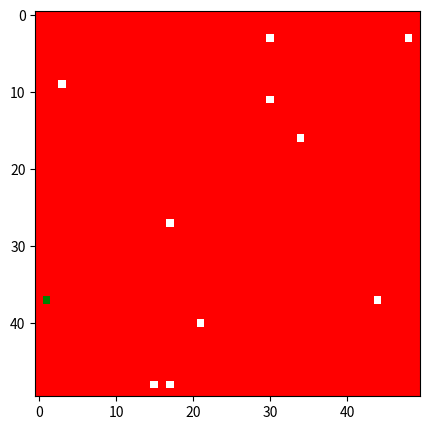

The script that saved this image: (Note: this script raises an exception after producing the figure.)
"""
Jocelyn Ju & Ceara Zhang
DS3500 // Predator Prey
HW05
14 April 2023
"""

# import necessary libraries
import random as rnd
import matplotlib.pyplot as plt
import matplotlib.animation as animation
import numpy as np
import copy
import seaborn as sns
import argparse as ap
from matplotlib import colors


# establish necessary constants
fsize = 50
OFFSPRING = 2  # Max offspring when a rabbit reproduces
grass_rate = 0.025  # Probability that grass grows back at any location in the next season.
WRAP = False  # Does the field wrap around on itself when rabbits move?


class Animal:
    """ A creature in a field searching for something to eat. This animal
     is adjustable with id, maximum offspring possible, speed at which it
     moves, amount of cycles before it starves, and what it eats"""

    def __init__(self, id, max_offspring, speed, starve, eats, fsize):
        """
        id : the id number of the animal
            empty ground = 0
            grass        = 1
            rabbit       = 2
            fox          = 3
        max_offspring: the maximum amount of offspring the animal can have
        speed: the maximum number of pixels that an animal can move in one cycle
        starve: the number of cycles an animal can go without eating
        eats: the id #s of the animal's food
        fsize: the size of the field
        """
        self.fsize = fsize
        self.x = rnd.randrange(0, self.fsize)
        self.y = rnd.randrange(0, self.fsize)
        self.eaten = 0
        self.id = id
        self.max_offspring = max_offspring
        self.speed = speed
        self.starve = starve
        self.cycle = 0
        self.eats = eats

    def reproduce(self):
        """ Make a new animal at the same location.
         Reproduction is hard work! Each reproducing
         rabbit's eaten level is reset to zero. """
        self.eaten = 0
        return copy.deepcopy(self)

    def eat(self, amount):
        """Feed the animal, taking in the amount"""
        self.eaten += amount
        if self.id == 3:
            print(self.id, self.eaten)

    def move(self):
        """ Move up, down, left, right randomly """
        max_move = self.speed + 1
        min_move = max_move * -1 + 1
        move_list = [i for i in range(min_move, max_move)]

        # account for the field wrapping around
        if WRAP:
            self.x = (self.x + rnd.choice(move_list)) % self.fsize
            self.y = (self.y + rnd.choice(move_list)) % self.fsize
        else:
            self.x = min(self.fsize-1, max(0, (self.x + rnd.choice(move_list))))
            self.y = min(self.fsize-1, max(0, (self.y + rnd.choice(move_list))))

    def survive(self):
        """ Returns whether the animal will survive that cycle
        taking into account the number of cycles the animal can
        go without starving """
        # if the animal ate that cycle, reset counter to 0
        if self.eaten > 0:
            self.cycle = 0
            return True

        # if the animal has gone too many cycles without eating, return "False"
        else:
            if self.cycle <= self.starve:
                self.cycle += 1
                return True
            else:
                return False


class Field:
    """ A field is a patch of grass with 0 or more rabbits and foxes
     roaming around in search of food """

    def __init__(self, size, grass_rate):
        """ Create a patch of grass with dimensions fsize x fsize
        and initially no animals

        animals : a list of the animals in the field
        nrabbits: a list of the number of rabbits at each generation
        nfoxes: a list of the number of foxes at each generation
        ngrass: a list of the number of grass pixels at each generation
        size: the size of the visualization
        field: an array of none of size (size x size)
        grass_rate: the probability that grass grows back at any given
            location the next season
        """
        self.animals = []
        self.nrabbits = []
        self.nfoxes = []
        self.ngrass = []
        self.size = size
        self.field = np.ones(shape=(self.size, self.size), dtype=int)
        self.grass_rate = grass_rate

    def add_animal(self, animal):
        """ Add a new animal to the field """
        self.animals.append(animal)
        self.field[animal.x][animal.y] = animal.id
        print(f"Added animal {animal.id} at ({animal.x}, {animal.y})")
        print(self.field)

    def move(self):
        """ Animals move """
        for r in self.animals:
            r.move()

    # def eat(self):
    #     """ Animals eat (if they find grass where they are) """
    #     for animal in self.animals:
    #         self.field[animal.x, animal.y] = animal.id
    #
    #         if self.field[animal.x, animal.y] in animal.eats: # rabbit eating grass
    #             animal.eat(self.field[animal.x, animal.y])
    #             self.field[animal.x, animal.y] = 0
    #         # check pixel of field's current value
    #         if self.field[animal.x, animal.y] == animal.eats:
    #             # animal.eat(1)
    #             animal.eat(self.field[animal.x, animal.y])
    #             self.field[animal.x, animal.y] = 0

    # def eat(self):
    #     """ Animals eat (if they find grass where they are) """
    #
    #     for animal in self.animals:
    #         # check pixel of field's current value
    #         # if it's edible, eat it and revert the field value to 0
    #         if self.field[animal.x, animal.y] in animal.eats:
    #             animal.eat(self.field[animal.x, animal.y])
    #             self.field[animal.x, animal.y] = 0
    #         # if it is not, leave the field value as is
    #         elif self.field[animal.x, animal.y] > animal.id:
    #             self.field[animal.x, animal.y] = self.field[animal.x, animal.y]

    # def eat(self):
    #     """ Animals eat (if they find food where they are) """
    #     for animal in self.animals:
    #         # check pixel of field's current value
    #         if self.field[animal.x, animal.y] == animal.eats:
    #             if self.field[animal.x, animal.y] == 2:
    #                 self.remove_rabbit(animal.x, animal.y)
    #             elif self.field[animal.x, animal.y] == 3:
    #                 self.remove_fox(animal.x, animal.y)
    #             animal.eat(1)


    # def eat(self):
    #     #Animals eat (if they find grass where they are)
    #     animal_ids = [self.field[row][col] for row in range(self.size) for col in range(self.size)]
    #     print("rabbits present:", 2 in animal_ids)
    #     if 2 in animal_ids:
    #         print("THERE ARE BUNNIES IN FIELD")
    #     if 3 in animal_ids:
    #         print('THERE ARE FOXES IN FIELD')
    #     else:
    #         print('NOTHING HERE')
    #     for animal in self.animals:
    #
    #         # if the thing at the current position is what the animal
    #         # eats, then animal will eat the thing and the current
    #         # position becomes whatever the animal is
    #         if self.field[animal.x][animal.y] in animal.eats:
    #             print(f"Animal {animal.id} found food at ({animal.x}, {animal.y})")
    #
    #             if animal.id == 3:
    #                 animal.eat(self.field[animal.x][animal.y])
    #                 self.field[animal.x][animal.y] = animal.id
    #                 print(f"Fox {animal.id} is eating Rabbit")
    #             else:
    #                 animal.eat(self.field[animal.x][animal.y])
    #                 self.field[animal.x][animal.y] = 0
    #                 #print(f"Bunny {animal.id} is eating grass")
    def eat(self):
        """ Animals eat (if they find grass where they are) """
        for animal in self.animals:
            for other in self.animals:
                if other != animal and other.id in animal.eats and animal.x == other.x and animal.y == other.y:
                    # animal can eat other_animal
                    #print(f"Animal {animal.id} found food at ({animal.x}, {animal.y})")
                    animal.eat(other.id)
                    self.field[animal.x][animal.y] = animal.id
                    print("fox eating rabbit")
            # if self.field[animal.x][animal.y] in animal.eats:
            #     if animal.id == 2:
            #         animal.eat(self.field[animal.x][animal.y])
            #         self.field[animal.x][animal.y] = 0

            # if the thing at the current position is what the animal
            # eats, then animal will eat the thing and the current
            # position becomes whatever the animal is
            if self.field[animal.x][animal.y] in animal.eats:
                #print(f"Animal {animal.id} found food at ({animal.x}, {animal.y})")

                if animal.id == 3:
                    animal.eat(self.field[animal.x][animal.y])
                    self.field[animal.x][animal.y] = animal.id
                    print(f"Fox {animal.id} is eating Rabbit")
                else:
                    animal.eat(self.field[animal.x][animal.y])
                    self.field[animal.x][animal.y] = 0
                    # print(f"Bunny {animal.id} is eating grass")

    def survive(self):
        """ Animals who eat may live to eat another day, depending on their cycle survivals """
        self.animals = [r for r in self.animals if r.survive()]

    def reproduce(self):
        """ Animals reproduce if they have eaten """
        reproduce_anim = [animal for animal in self.animals if animal.eaten > 0]
        born = [animal.reproduce() for animal in reproduce_anim for _ in range(rnd.randint(0, animal.max_offspring))]
        self.animals.extend(born)

        # Capture field state for historical tracking
        # capture the number of rabbits
        if 2 in self.num_animals():
            self.nrabbits.append(len(self.num_animals()[2]))
        else:
            self.nrabbits.append(0)

        # capture the number of foxes
        if 3 in self.num_animals():
            self.nfoxes.append(len(self.num_animals()[3]))
        else:
            self.nfoxes.append(0)

        # capture the grass amount
        self.ngrass.append(self.amount_of_grass())

    def grow(self):
        """ Grass grows back with some user-inputted probability """
        growloc = (np.random.rand(self.size, self.size) < self.grass_rate) * 1
        self.field = np.maximum(self.field, growloc)

    def get_animals(self, id):
        """2D array where each element represents presence/absence of animal w/ ID"""
        animals = np.zeros(shape=(self.size, self.size), dtype=int)
        for r in self.animals:
            if r.id == id:
                animals[r.x, r.y] = r.id
        return animals

    def num_animals(self):
        """ How many animals are there in the field?"""
        num_dict = {}

        # add empty lists to the dict for each id present
        for r in self.animals:
            num_dict[r.id] = []

        # add the animal to its respective list in the dict
        for r in self.animals:
            num_dict[r.id] += [r]

        # return the dictionary
        return num_dict

    def amount_of_grass(self):
        """How much grass is there?"""
        return self.field.sum()

    def generation(self):
        """ Run one generation of rabbits """
        self.eat()
        self.move()
        self.survive()
        self.reproduce()
        self.grow()

    def history(self, showTrack=True, showPercentage=True, marker='.'):
        """ Keep track of and store the history of the field as a png
        Input:
            showTrack (Boolean): whether to connect points or not
            showPercentage (Boolean): whether to display the values of each animal
                    in terms of percentage of the maximum values
            marker (str): what marker to use for the plot

        Return:
            a plot of the number of animals and grass over time saved as a png
        """
        # set the size and labels of the plot
        plt.figure(figsize=(6, 6))
        plt.xlabel("Generations")
        plt.ylabel("% Organisms")

        # obtain the rabbits' scale through identifying the
        # maximum value and setting it to 100%
        xs = self.nrabbits[:]
        if showPercentage:
            maxrabbit = max(xs)
            xs = [x / maxrabbit for x in xs]

        # obtain the foxes' scale through identifying the
        # maximum value and setting it to 100%
        xf = self.nfoxes[:]
        if showPercentage:
            maxfox = max(xf)
            xf = [x / maxfox for x in xf]

        # obtain the grass' scale through identifying the
        # maximum value and setting it to 100%
        ys = self.ngrass[:]
        if showPercentage:
            maxgrass = max(ys)
            ys = [y / maxgrass for y in ys]

        # create the x-axis of generations
        xli = [_ for _ in range(len(xf))]

        # plot connected lines if showTrack
        if showTrack:
            plt.plot(xli, xf, marker=marker)
            plt.plot(xli, xs, marker=marker)
            plt.plot(xli, ys, marker=marker)
        # and a scatterplot if not showTrack
        else:
            plt.scatter(xli, xf, marker=marker)
            plt.scatter(xli, xs, marker=marker)
            plt.scatter(xli, ys, marker=marker)

        plt.grid()

        # add the title and legend to the plot
        plt.title("Foxes vs. Rabbits vs. Grass: GROW_RATE =" + str(self.grass_rate))
        plt.legend(['Foxes', 'Rabbits', 'Grass'])
        plt.savefig("history.png", bbox_inches='tight')
        plt.show()


# make a custom color map where
#       Unoccupied = white
#       Grass      = green
#       Rabbits    = blue
#       Foxes      = red

clist = ['blue', 'red', 'white', 'green']
my_cmap = colors.ListedColormap(clist)


def animate(i, field, im):
    """
    Animate the field of rabbits and foxes
    Input:
        i (int): the iteration/generation
        field (field): the field for which to simulate for
        im (image): the image to output

    Return:
        im (image) an updated image
    """
    # stopping criterion of 1000 iterations
    while i <= 100:
        field.generation()
        # print("AFTER: ", i, np.sum(field.field), len(field.nfoxes))
        im.set_array(field.field)
        im.set_cmap(my_cmap)
        rabbits = field.get_animals(2)
        foxes = field.get_animals(3)
        total = np.maximum(field.field, np.maximum(rabbits, foxes))
        im = plt.imshow(total, cmap=my_cmap, interpolation='none', vmin=0, vmax=4)
        plt.title("generation = " + str(i))
        return im,



def main():
    # create a parser to support command-line arguments
    # parser = ap.ArgumentParser()
    #
    # # add grass growth rate, fox k value, field size, num initial foxes and rabbits
    # parser.add_argument('grass_growth', type=float,
    #                     help='the probability that grass grows back at any location in the next season')
    # parser.add_argument('fox_k', type=int,
    #                     help='the number of generations a fox can go without eating')
    # parser.add_argument('field_size', type=int,
    #                     help='the size of the field')
    # parser.add_argument('init_fox', type=int,
    #                     help='the starting amount of foxes')
    # parser.add_argument('init_rabbit', type=int,
    #                     help='the starting amount of rabbits'),
    # args = parser.parse_args()
    #
    # # assign variables to the inputs
    # grass_rate = args.grass_growth
    # fox_k = args.fox_k
    # fsize = args.field_size
    # init_fox = args.init_fox
    # init_rabbit = args.init_rabbit
    #
    # # Create the ecosystem
    # field = Field(fsize, grass_rate)
    #
    # # add rabbits (id, max_offspring, speed, starve, eats, fsize)
    # for _ in range(init_rabbit):
    #     field.add_animal(Animal(2, 1, 1, 1, (1,), fsize))
    #
    # # add foxes (id, max_offspring, speed, starve, eats, fsize)
    # # with user inputs for fox_k and fsize
    # for _ in range(init_fox):
    #     field.add_animal(Animal(3, 1, 1, fox_k, (2,), fsize))

    # Create the ecosystem
    field = Field(fsize, grass_rate)

    # # add rabbit
    # for _ in range(5):
    #     field.add_animal(Animal(2, 3, 1, 2, (1,), fsize))
    #
    # # add fox
    # for _ in range(10):
    #     field.add_animal(Animal(3, 1, 2, 75, (2,), fsize))
    #
    #     #(id, max_offspring, speed, starve, eats, fsize):

    # # add foxes
    # for _ in range(1):
    #     fox = Animal(3, 1, 2, 15, (2, ), fsize)
    # add rabbits
    for _ in range(10):
        rabbit = Animal(2, 2, 1, 1, (1,), fsize)
        field.add_animal(rabbit)
        field.field[rabbit.x][rabbit.y] = 2

    # add foxes
    for _ in range(1):
        fox = Animal(3, 1, 2, 10, (2, ), fsize)
        field.add_animal(fox)
        field.field[fox.x][fox.y] = 3

    # create the initial array of grass (value = 1)
    array = np.ones(shape=(fsize, fsize), dtype=int)

    #(id, max_offspring, speed, starve, eats, fsize):

    # plot the figure
    fig = plt.figure(figsize=(5, 5))
    rabbits = field.get_animals(2)
    foxes = field.get_animals(3)
    total = np.maximum(array, np.maximum(rabbits, foxes))
    im = plt.imshow(total, cmap=my_cmap, interpolation='none', vmin=0, vmax=3)
    # animate the figure
    anim = animation.FuncAnimation(fig, animate, fargs=(field, im,), frames=1000000, interval=1, repeat=True)

    # display the plot and save the history
    plt.show()
    field.history()


if __name__ == '__main__':
    main()

"""
SOURCES:

help with parsers- https://docs.python.org/3/library/argparse.html 
help with command line- https://tacc.github.io/ctls2017/docs/intro_to_python/intro_to_python_101_argparse.html 
"""
